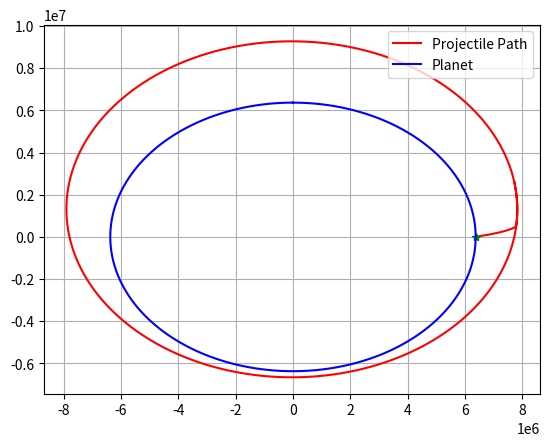
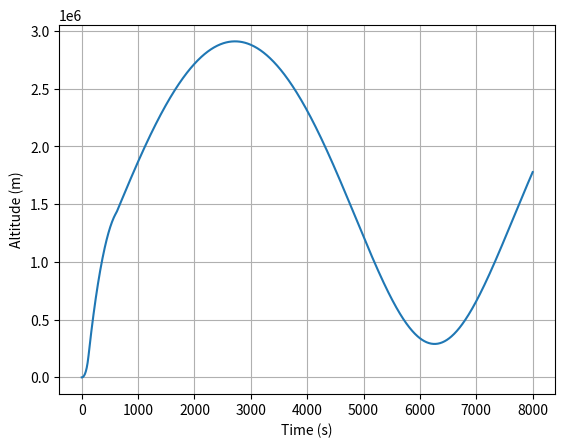
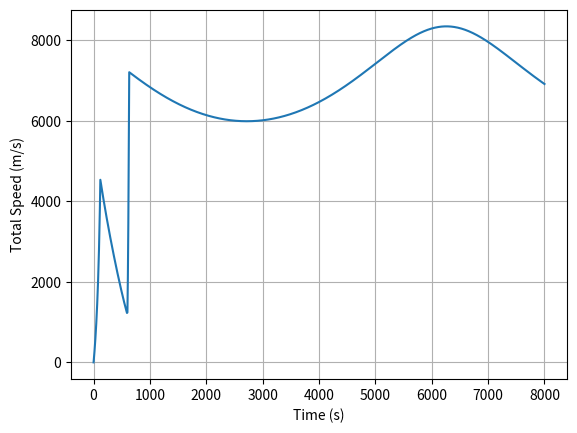
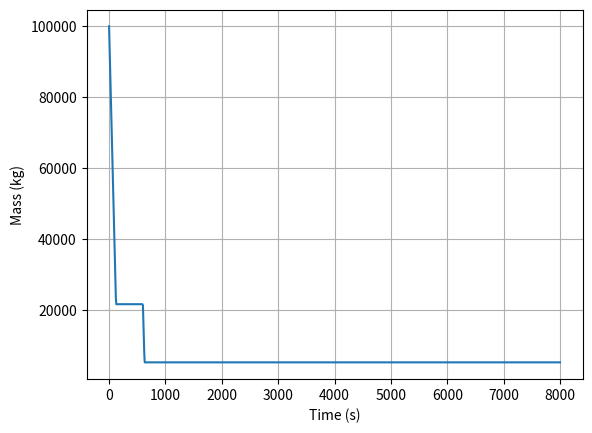

These figures' Python source, in order:
# Andrew Li
# 6/31/2026
### Simulating projectile motion with 2D newtonian gravity

import numpy as np
import matplotlib.pyplot as plt
import scipy.integrate as sci

# Planet parameters
Radius_planet = 6.371e6 #m
Mass_planet = 5.972e24 #kg
G = 6.67430e-11 #m^3/kg/s^2

# Rocket parameters (Tuned for your step-turn trajectory)
mass_int = 100000.0 #kg
max_thrust = 2500000.0 #N (This will be used for both Stage 1 and Stage 2)
Isp_1 = 400.0 #s
Isp_2 = 450.0 #s
t_MECO = 120.0 # Main engine cutoff time
v_exit_1 = Isp_1*9.81 # m/s
v_exit_2 = Isp_2*9.81 # m/s
t_stage_1 = 2.0 # Stage 1 separation time
mass_stage_1 = 2000.0 #kg
t_2_start = 600.0 # Stage 2 start time (wait until rocket reaches peak altitude)
t_2_end = t_2_start + 29.0 # Stage 2 end time (short, intense horizontal burn)
mass_stage_2 = 5000.0 #kg

# Initial conditions for rokcet
x_int = Radius_planet
z_int = 0.0
velx_int = 0.0 #m/s
velz_int = 0.0 #m/s
period = 8000.0 #s (Increased to 100 minutes so you can see the full orbit)
state_int = np.asarray([x_int, z_int, velx_int, velz_int, mass_int])

### Gravitational acceleration as a function of altitude
def gravity(x, z):
    global Radius_planet, Mass_planet, G
    r = np.sqrt(x**2 + z**2)  # distance from the center of the planet
    if r < Radius_planet:
        accel_x = 0.0
        accel_z = 0.0
    else:
        accel_x = G * Mass_planet / (r**3)*x
        accel_z = G * Mass_planet / (r**3)*z
    return np.asarray([accel_x, accel_z])

### Propulsion model (off of time but make it closed loop in the future with certain altitudes)
def propulsion(t):
    global max_thrust, Isp, t_MECO

    # Thurst timing
    if t < t_MECO:
        theta = np.deg2rad(10.0) # angle of thrust in degrees
        thrust_force = max_thrust
        m_dot = -thrust_force/v_exit_1
    if t >= t_MECO and t < (t_MECO + t_stage_1):
        theta = 0.0
        thrust_force = 0.0
        ## mass loss from stage 1 separation
        m_dot = -mass_stage_1/t_stage_1
    if t >= (t_MECO + t_stage_1):
        theta = 0.0
        thrust_force = 0.0
        m_dot = 0.0
    if t >= t_2_start and t < t_2_end:
        theta = np.deg2rad(90.0) # angle of thrust in degrees
        thrust_force = max_thrust
        m_dot = -thrust_force/v_exit_2
    if t >= t_2_end:
        theta = 0.0
        thrust_force = 0.0
        m_dot = 0.0
    
    thrust_x = thrust_force * np.cos(theta)
    thrust_z = thrust_force * np.sin(theta)
    
    return np.asarray([thrust_x, thrust_z]),m_dot

### Differential equations
def Derivatives(state, t):
    # state vector
    x = state[0]  # altitude from center of planet along north pole
    z = state[1]  # altidude from center of planet along equator
    velx = state[2]  # velocity
    velz = state[3]  # velocity
    mass = state[4]  # mass


    # Kinematic relationship
    x_dot = velx
    z_dot = velz

    # Total Force
    # Gravity
    gravity_accel = gravity(x, z)
    force_gravity = -gravity_accel*mass

    # Aerodynamic drag
    force_drag = np.asarray([0.0, 0.0])

    # Thrust force
    force_thrust, m_dot = propulsion(t)

    Total_Force = force_gravity + force_drag + force_thrust

    # Acceleration
    if mass > 0:
        ddot = Total_Force/mass
    else:
        ddot = np.asarray([0.0, 0.0])
        m_dot = 0.0

    # Compute z' 
    state_dot = np.asarray([x_dot, z_dot, ddot[0], ddot[1], m_dot])
    return state_dot

# Time window
tspan = np.linspace(0, period, 1000)

# Integration call
state_out = sci.odeint(Derivatives, state_int, tspan)

# outputs
x_out = state_out[:,0]
z_out = state_out[:,1]
altitude = np.sqrt(x_out**2 + z_out**2) - Radius_planet
velx_out = state_out[:,2]
velz_out = state_out[:,3]
mass_out = state_out[:,4]
vel_out = np.sqrt(velx_out**2 + velz_out**2)

## 2d Orbit
plt.plot(x_out, z_out, 'r-', label='Projectile Path')
plt.plot(x_out[0], z_out[0], 'g*')
theta = np.linspace(0, 2*np.pi, 1000)
x_planet = Radius_planet * np.sin(theta)
y_planet = Radius_planet * np.cos(theta)
plt.plot(x_planet, y_planet,'b-', label='Planet')
plt.grid()
plt.legend(loc=1)

# Plot Altidude
plt.figure()
plt.plot(tspan, altitude)
plt.xlabel('Time (s)')
plt.ylabel('Altitude (m)')
plt.grid(True)

# PLot Velocity
plt.figure()
plt.plot(tspan, vel_out)
plt.xlabel('Time (s)')
plt.ylabel('Total Speed (m/s)')
plt.grid(True)

# Plot Mass
plt.figure()
plt.plot(tspan, mass_out)
plt.xlabel('Time (s)')
plt.ylabel('Mass (kg)')
plt.grid(True)
plt.show()
